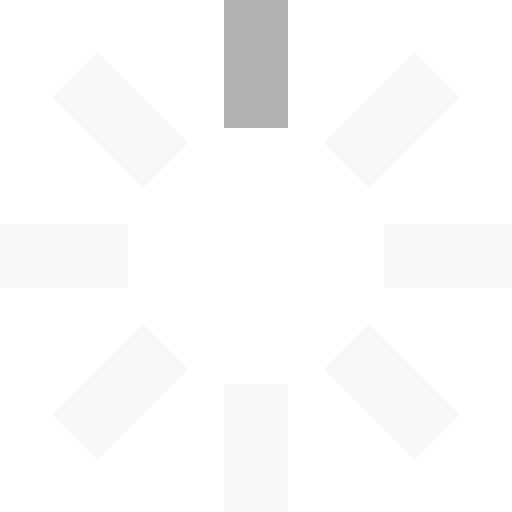
t = 0.00 s
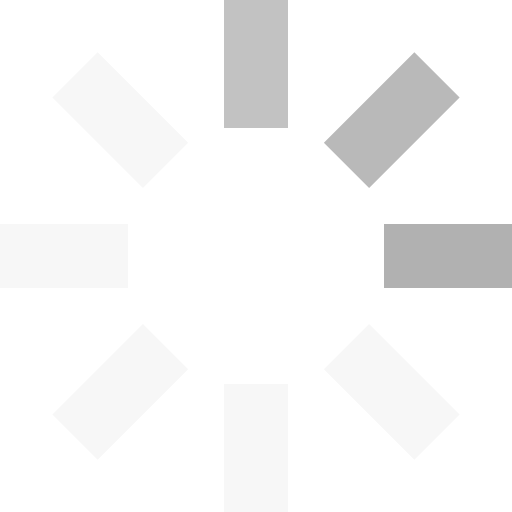
t = 0.25 s
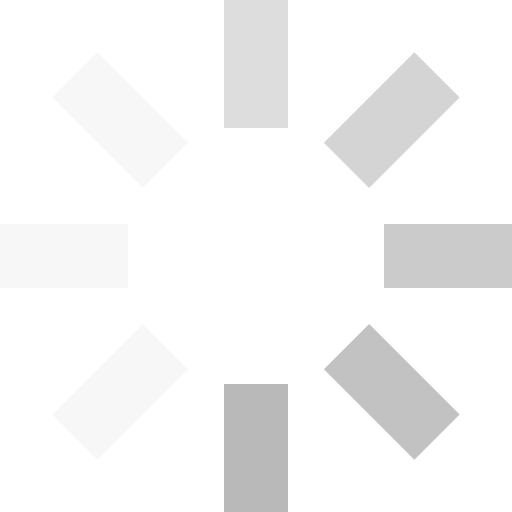
t = 0.63 s
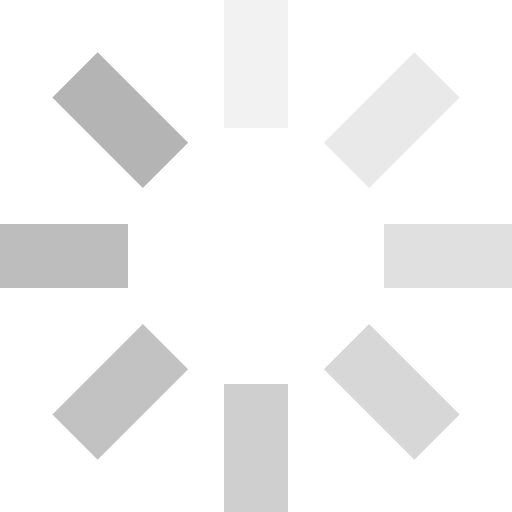
t = 0.93 s
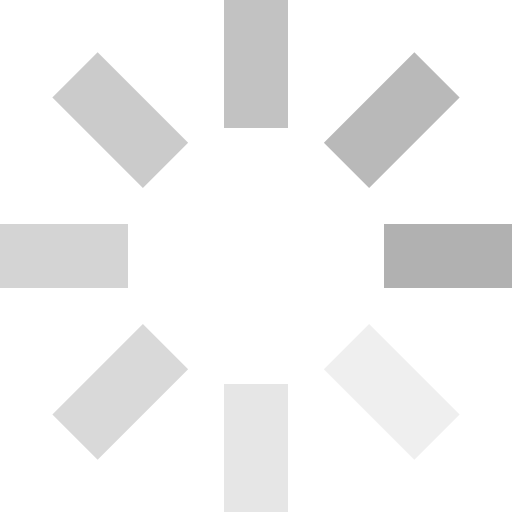
t = 1.25 s
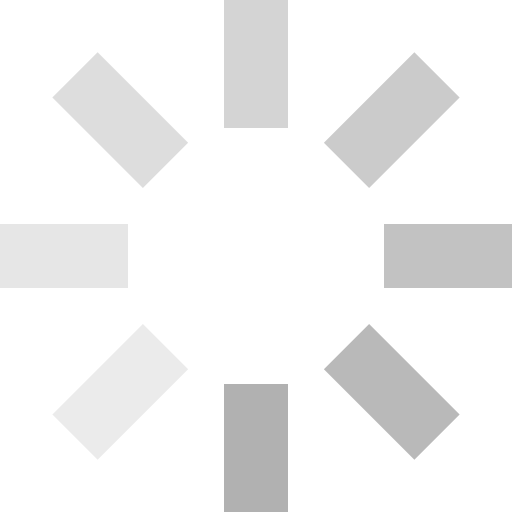
t = 1.50 s

The animated SVG that drew these frames (rendered in a browser with its animation timeline set to each time). Animation: 8 SMIL elements (animate=8); one cycle of 1.88 s, repeats indefinitely.

<svg id="loading" xmlns="http://www.w3.org/2000/svg" viewBox="0 0 32 32" width="20" height="50" fill="#b1b1b1">
  <path opacity=".1" d="M14 0 H18 V8 H14 z" transform="rotate(0 16 16)">
    <animate attributeName="opacity" from="1" to=".1" dur="1s" repeatCount="indefinite" begin="0"/>
  </path>
  <path opacity=".1" d="M14 0 H18 V8 H14 z" transform="rotate(45 16 16)">
    <animate attributeName="opacity" from="1" to=".1" dur="1s" repeatCount="indefinite" begin="0.125s"/>
  </path>
  <path opacity=".1" d="M14 0 H18 V8 H14 z" transform="rotate(90 16 16)">
    <animate attributeName="opacity" from="1" to=".1" dur="1s" repeatCount="indefinite" begin="0.25s"/>
  </path>
  <path opacity=".1" d="M14 0 H18 V8 H14 z" transform="rotate(135 16 16)">
    <animate attributeName="opacity" from="1" to=".1" dur="1s" repeatCount="indefinite" begin="0.375s"/>
  </path>
  <path opacity=".1" d="M14 0 H18 V8 H14 z" transform="rotate(180 16 16)">
    <animate attributeName="opacity" from="1" to=".1" dur="1s" repeatCount="indefinite" begin="0.5s"/>
  </path>
  <path opacity=".1" d="M14 0 H18 V8 H14 z" transform="rotate(225 16 16)">
    <animate attributeName="opacity" from="1" to=".1" dur="1s" repeatCount="indefinite" begin="0.675s"/>
  </path>
  <path opacity=".1" d="M14 0 H18 V8 H14 z" transform="rotate(270 16 16)">
    <animate attributeName="opacity" from="1" to=".1" dur="1s" repeatCount="indefinite" begin="0.75s"/>
  </path>
  <path opacity=".1" d="M14 0 H18 V8 H14 z" transform="rotate(315 16 16)">
    <animate attributeName="opacity" from="1" to=".1" dur="1s" repeatCount="indefinite" begin="0.875s"/>
  </path>
</svg>
